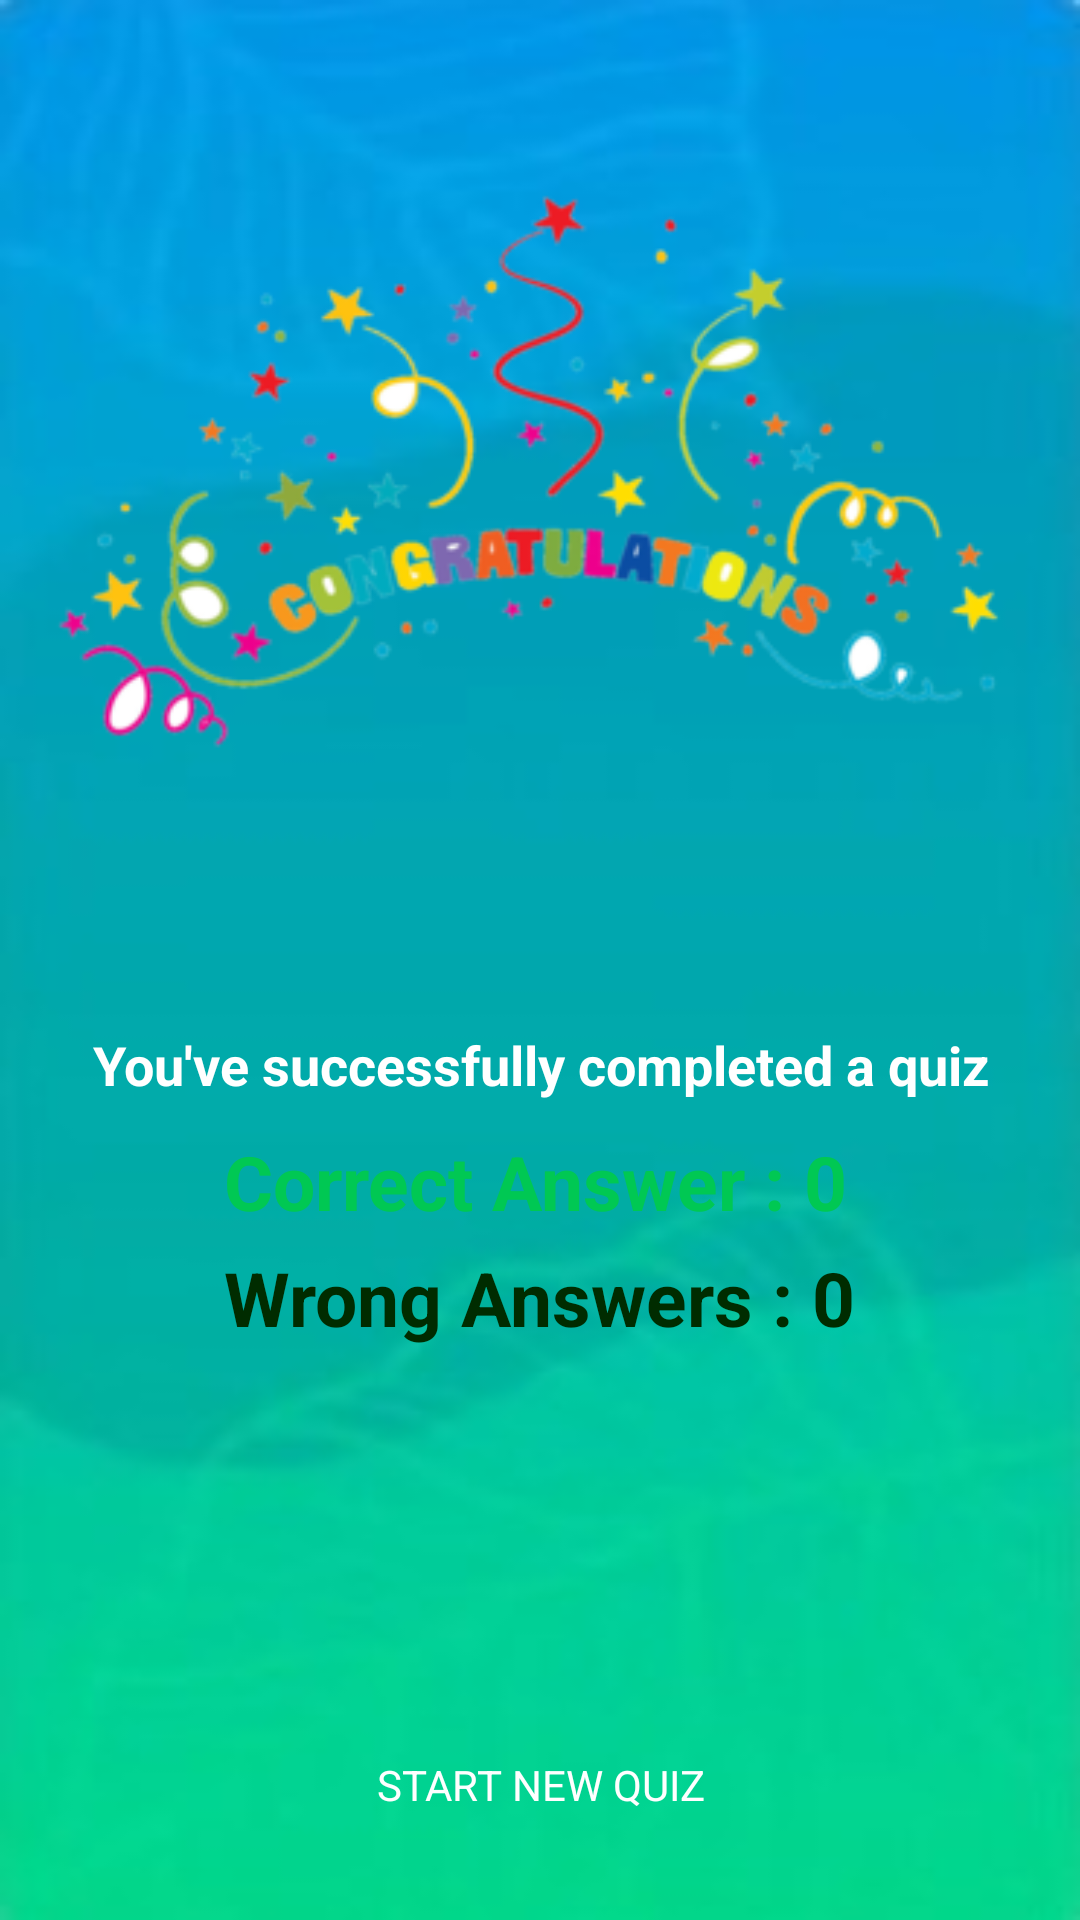

Reconstruct the res/layout file that produces this screen, plus the resources it refers to.
<!-- AndroidManifest.xml: application theme Theme.NetsCampProject -->
<!-- res/layout/activity_quiz_result.xml -->
<?xml version="1.0" encoding="utf-8"?>
<RelativeLayout xmlns:android="http://schemas.android.com/apk/res/android"
    xmlns:app="http://schemas.android.com/apk/res-auto"
    xmlns:tools="http://schemas.android.com/tools"
    android:layout_width="match_parent"
    android:layout_height="match_parent"
    android:background="@drawable/lightbluebg"
    tools:context=".QuizResult_activity">

    <ImageView
        android:id="@+id/congratulationIcon"
        android:layout_width="match_parent"
        android:layout_height="wrap_content"
        android:layout_marginStart="10dp"
        android:layout_marginTop="50dp"
        android:layout_marginEnd="10dp"
        android:adjustViewBounds="true"
        android:src="@drawable/congratulationicon">

    </ImageView>

    <TextView
        android:id="@+id/successTextView"
        android:layout_width="match_parent"
        android:layout_height="wrap_content"
        android:layout_below="@id/congratulationIcon"
        android:layout_marginTop="50dp"
        android:gravity="center"
        android:text="You've successfully completed a quiz"
        android:textColor="#FFFFFF"
        android:textSize="18sp"
        android:textStyle="bold">

    </TextView>

    <LinearLayout
        android:layout_width="wrap_content"
        android:layout_height="wrap_content"
        android:orientation="vertical"
        android:layout_centerHorizontal="true"
        android:layout_below="@id/successTextView"
        android:layout_marginTop="10dp">

        <TextView
            android:layout_width="wrap_content"
            android:layout_height="wrap_content"
            android:id="@+id/correctAnswers"
            android:text="Correct Answer : 0"
            android:textSize="25sp"
            android:textStyle="bold"
            android:textColor="#00C853">

        </TextView>
        <TextView
            android:layout_width="wrap_content"
            android:layout_height="wrap_content"
            android:id="@+id/incorrectAnswers"
            android:layout_marginTop="5dp"
            android:textSize="25sp"
            android:text="Wrong Answers : 0"
            android:textStyle="bold"
            android:textColor="#002C00">

        </TextView>
    </LinearLayout>

    <androidx.appcompat.widget.AppCompatButton
        android:id="@+id/startNewQuizbtn"
        android:layout_width="match_parent"
        android:layout_height="50dp"
        android:layout_alignParentBottom="true"
        android:layout_margin="20dp"
        android:background="@drawable/round_back_green10"
        android:text="Start New Quiz"
        android:textColor="#FFFFFF">

    </androidx.appcompat.widget.AppCompatButton>
</RelativeLayout>
<!-- resources referenced by this layout -->
<resources>
  <!-- drawable congratulationicon: png bitmap (drawable, 62549 bytes) -->
  <!-- drawable lightbluebg: jpg bitmap (drawable, 5393 bytes) -->
  <style name="Theme.NetsCampProject" parent="Theme.AppCompat.Light.DarkActionBar">
          
          <item name="colorPrimary">#0E524C</item>
          <item name="colorPrimaryVariant">#0E524C</item>
          <item name="colorOnPrimary">@color/white</item>
          
          <item name="colorSecondary">@color/teal_200</item>
          <item name="colorSecondaryVariant">@color/teal_700</item>
          <item name="colorOnSecondary">@color/black</item>
          <item name="actionBarTheme">@color/endcolorgradient</item>
          <item name="fontFamily">@font/amarante</item>
          
          <item name="android:statusBarColor" tools:targetApi="l">?attr/colorPrimaryVariant</item>
          
      </style>
  <color name="white">#FFFFFFFF</color>
  <color name="teal_200">#FF03DAC5</color>
  <color name="teal_700">#FF018786</color>
  <color name="black">#FF000000</color>
  <color name="endcolorgradient">#0E524C</color>
</resources>
